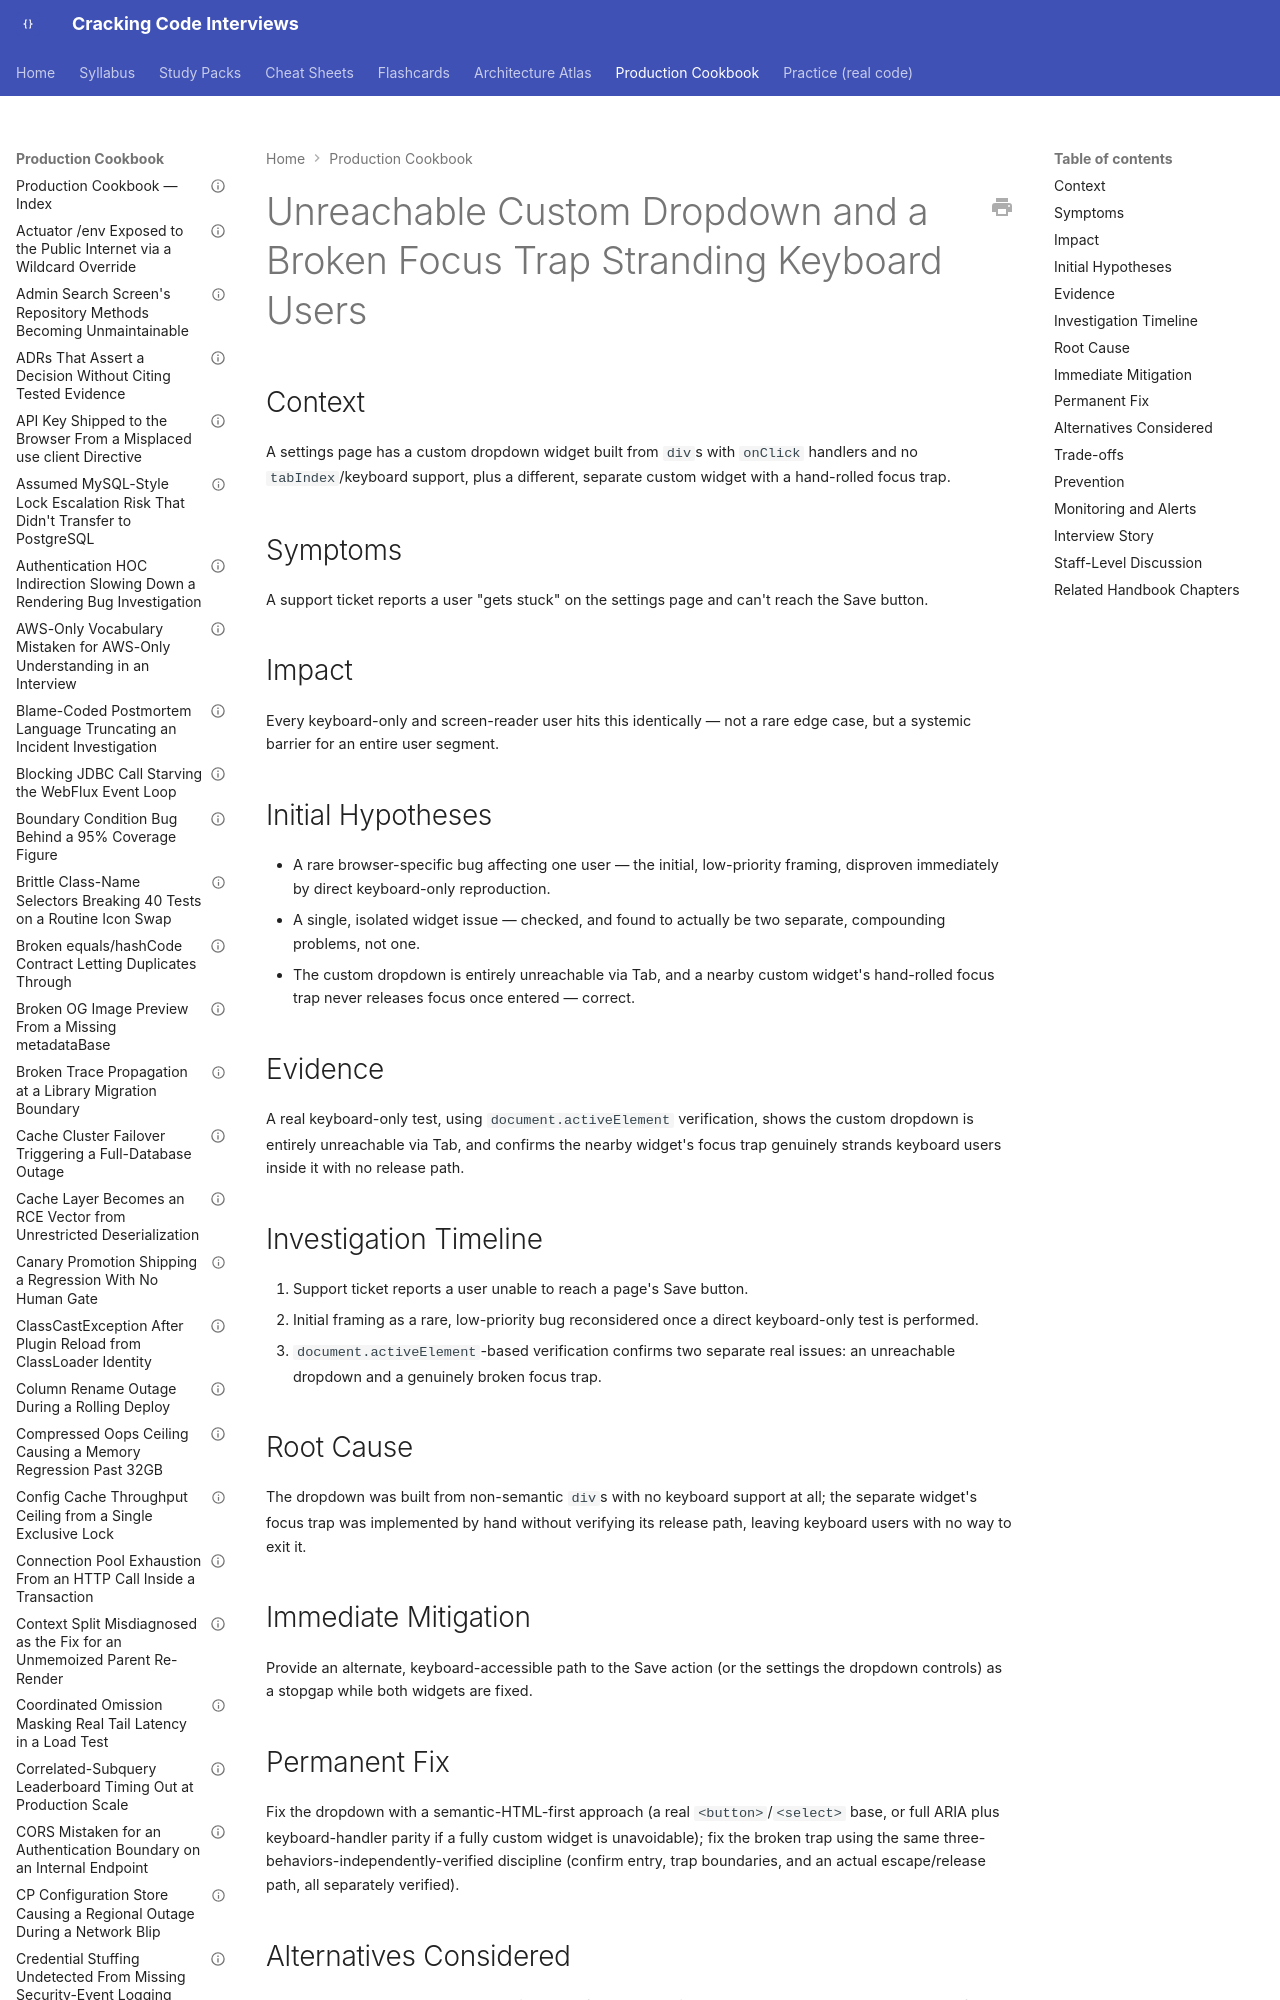

repository: JuanMelendres/cracking-code-interviews · page: production-cookbook/unreachable-custom-dropdown-and-a-broken-focus-trap-stranding-keyboard-users/index.html · generator: mkdocs

---
title: "Unreachable Custom Dropdown and a Broken Focus Trap Stranding Keyboard Users"
document_type: production-cookbook-entry
domain: frontend-web
status: draft
last_updated: 2026-09-12
related_handbook:
  - ../syllabus/21-frontend-web/react-accessibility.md
source: syllabus/21-frontend-web/react-accessibility.md#production-scenarios
---

# Unreachable Custom Dropdown and a Broken Focus Trap Stranding Keyboard Users

## Context

A settings page has a custom dropdown widget built from `div`s with `onClick` handlers and no `tabIndex`/keyboard support, plus a different, separate custom widget with a hand-rolled focus trap.

## Symptoms

A support ticket reports a user "gets stuck" on the settings page and can't reach the Save button.
